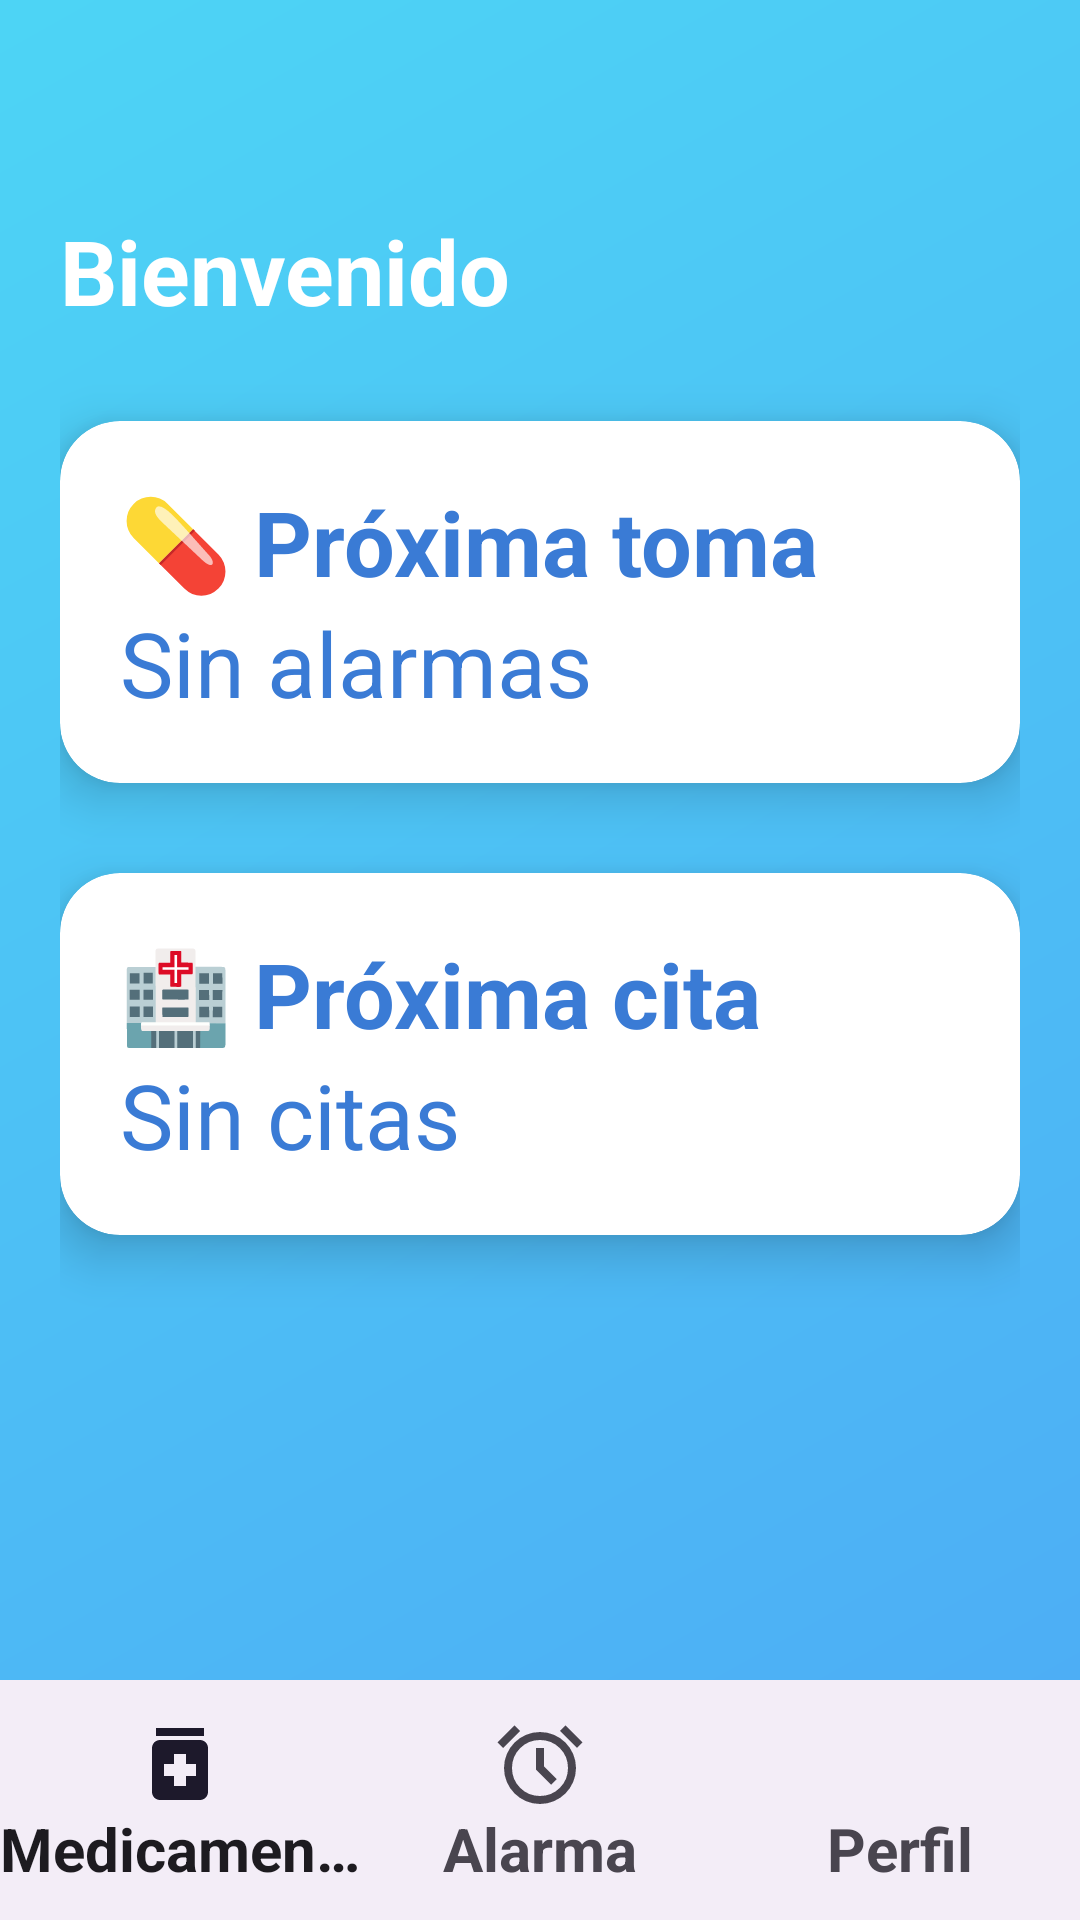

Here is an Android app screen rendered from its layout file. Give the layout XML and the strings, colors and styles it references.
<!-- AndroidManifest.xml: application theme Theme.PastilleroDigital -->
<!-- res/layout/main_content.xml -->
<?xml version="1.0" encoding="utf-8"?>
<androidx.constraintlayout.widget.ConstraintLayout xmlns:android="http://schemas.android.com/apk/res/android"
    android:layout_width="match_parent"
    android:layout_height="match_parent"
    xmlns:app="http://schemas.android.com/apk/res-auto">

    <ImageView
        android:id="@+id/bgLogo"
        android:layout_width="match_parent"
        android:layout_height="match_parent"
        android:src="@drawable/ic_pastillero"
        android:alpha="1"
        android:scaleType="centerInside"
        app:layout_constraintTop_toTopOf="parent"
        app:layout_constraintBottom_toBottomOf="parent"
        app:layout_constraintStart_toStartOf="parent"
        app:layout_constraintEnd_toEndOf="parent"/>

    <LinearLayout
        android:layout_width="match_parent"
        android:layout_height="match_parent"
        android:orientation="vertical"
        android:background="@drawable/bg_gradient"
        android:padding="20dp">

        <TextView
            android:id="@+id/tvWelcome"
            android:text="Bienvenido"
            android:layout_height="wrap_content"
            android:layout_width="match_parent"
            android:textSize="30sp"
            android:textStyle="bold"
            android:textColor="@android:color/white"
            android:layout_marginTop="50dp"/>

        <androidx.cardview.widget.CardView
            android:id="@+id/cardAlert"
            android:layout_width="match_parent"
            android:layout_height="wrap_content"
            android:layout_marginTop="30dp"
            app:cardCornerRadius="20dp"
            app:cardElevation="10dp">

            <LinearLayout
                android:layout_height="wrap_content"
                android:layout_width="match_parent"
                android:padding="20dp"
                android:orientation="vertical">

                <TextView
                    android:text="💊 Próxima toma"
                    android:textSize="30sp"
                    android:layout_height="wrap_content"
                    android:layout_width="match_parent"
                    android:textColor="@color/blue_primary"
                    android:textStyle="bold"/>

                <TextView
                    android:id="@+id/tvNextAlert"
                    android:layout_height="wrap_content"
                    android:layout_width="match_parent"
                    android:text="Sin alarmas"
                    android:textColor="@color/blue_primary"
                    android:textSize="30sp"/>
            </LinearLayout>
        </androidx.cardview.widget.CardView>

        <androidx.cardview.widget.CardView
            android:id="@+id/cardCita"
            android:layout_width="match_parent"
            android:layout_height="wrap_content"
            android:layout_marginTop="30dp"
            app:cardCornerRadius="20dp"
            app:cardElevation="10dp">

            <LinearLayout
                android:padding="20dp"
                android:layout_height="wrap_content"
                android:layout_width="match_parent"
                android:orientation="vertical">

                <TextView
                    android:text="🏥 Próxima cita"
                    android:layout_height="wrap_content"
                    android:layout_width="match_parent"
                    android:textSize="30sp"
                    android:textColor="@color/blue_primary"
                    android:textStyle="bold"/>

                <TextView
                    android:id="@+id/tvNextCita"
                    android:layout_height="wrap_content"
                    android:layout_width="match_parent"
                    android:text="Sin citas"
                    android:textColor="@color/blue_primary"
                    android:textSize="30sp"/>
            </LinearLayout>
        </androidx.cardview.widget.CardView>

    </LinearLayout>
    <LinearLayout
        android:layout_width="match_parent"
        android:layout_height="wrap_content"
        android:gravity="bottom"
        android:orientation="vertical"
        app:layout_constraintBottom_toBottomOf="parent">

        <FrameLayout
            android:id="@+id/currentFragment"
            android:layout_width="match_parent"
            android:layout_height="0dp"
            android:layout_weight="1"
            />

        <com.google.android.material.bottomnavigation.BottomNavigationView
            android:id="@+id/bottomNav"
            android:layout_width="match_parent"
            android:layout_height="wrap_content"
            app:menu="@menu/bottom_navigationbar_menu"
            app:itemIconSize="32dp"
            app:itemTextAppearanceActive="@style/BottomNavTextStyle"
            app:itemTextAppearanceInactive="@style/BottomNavTextStyle"/>


    </LinearLayout>

</androidx.constraintlayout.widget.ConstraintLayout>
<!-- resources referenced by this layout -->
<resources>
  <color name="blue_primary">#3A7BD5</color>
  <!-- drawable bg_gradient (drawable) -->
  <?xml version="1.0" encoding="utf-8"?>
  <shape xmlns:android="http://schemas.android.com/apk/res/android">
      <gradient
          android:startColor="#CC2196F3"
          android:endColor="#CC21CBF3"
          android:angle="135"/>
  </shape>
  <!-- drawable ic_pastillero: png bitmap (drawable, 185534 bytes) -->
  <style name="BottomNavTextStyle">
          <item name="android:textSize">20sp</item>
          <item name="android:textStyle">bold</item>
          <item name="android:textColor">@color/blue_primary</item>
      </style>
  <style name="Theme.PastilleroDigital" parent="Theme.Material3.DayNight.NoActionBar">
          <item name="colorPrimary">@color/blue_primary</item>
          <item name="colorPrimaryVariant">@color/blue_primary</item>
          <item name="colorOnPrimary">@color/white</item>
      </style>
  <color name="white">#FFFFFFFF</color>
</resources>
